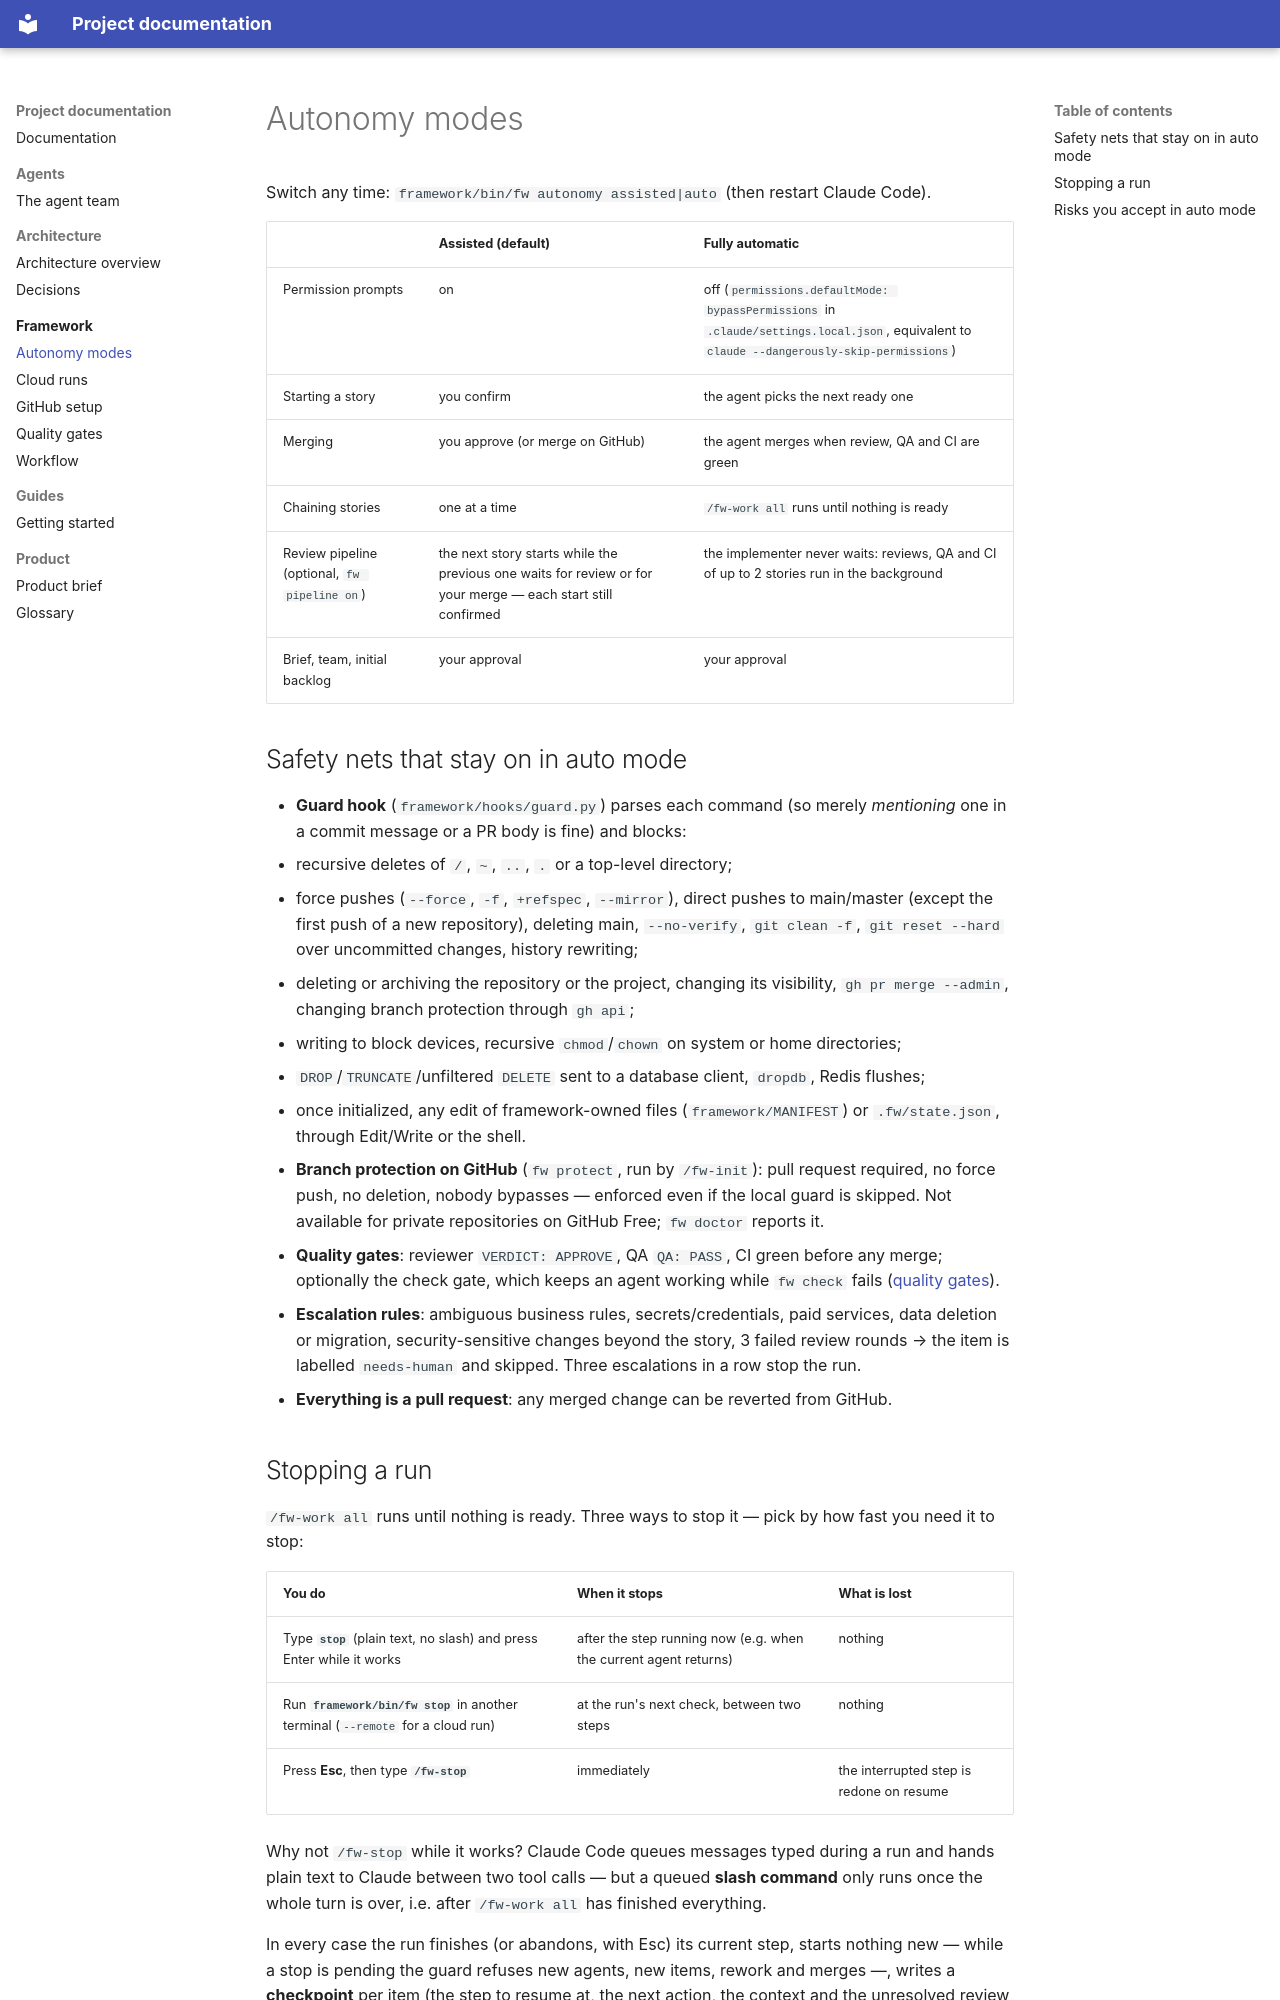

repository: pierrelh/claude-framework · page: framework/autonomy/index.html · generator: mkdocs

# Autonomy modes

Switch any time: `framework/bin/fw autonomy assisted|auto` (then restart Claude Code).

| | Assisted (default) | Fully automatic |
|---|---|---|
| Permission prompts | on | off (`permissions.defaultMode: bypassPermissions` in `.claude/settings.local.json`, equivalent to `claude --dangerously-skip-permissions`) |
| Starting a story | you confirm | the agent picks the next ready one |
| Merging | you approve (or merge on GitHub) | the agent merges when review, QA and CI are green |
| Chaining stories | one at a time | `/fw-work all` runs until nothing is ready |
| Review pipeline (optional, `fw pipeline on`) | the next story starts while the previous one waits for review or for your merge — each start still confirmed | the implementer never waits: reviews, QA and CI of up to 2 stories run in the background |
| Brief, team, initial backlog | your approval | your approval |

## Safety nets that stay on in auto mode
- **Guard hook** (`framework/hooks/guard.py`) parses each command (so merely *mentioning*
  one in a commit message or a PR body is fine) and blocks:
  - recursive deletes of `/`, `~`, `..`, `.` or a top-level directory;
  - force pushes (`--force`, `-f`, `+refspec`, `--mirror`), direct pushes to main/master
    (except the first push of a new repository), deleting main, `--no-verify`,
    `git clean -f`, `git reset --hard` over uncommitted changes, history rewriting;
  - deleting or archiving the repository or the project, changing its visibility,
    `gh pr merge --admin`, changing branch protection through `gh api`;
  - writing to block devices, recursive `chmod`/`chown` on system or home directories;
  - `DROP`/`TRUNCATE`/unfiltered `DELETE` sent to a database client, `dropdb`, Redis flushes;
  - once initialized, any edit of framework-owned files (`framework/MANIFEST`) or
    `.fw/state.json`, through Edit/Write or the shell.
- **Branch protection on GitHub** (`fw protect`, run by `/fw-init`): pull request required,
  no force push, no deletion, nobody bypasses — enforced even if the local guard is skipped.
  Not available for private repositories on GitHub Free; `fw doctor` reports it.
- **Quality gates**: reviewer `VERDICT: APPROVE`, QA `QA: PASS`, CI green before any merge;
  optionally the check gate, which keeps an agent working while `fw check` fails
  ([quality gates](quality-gates.md)).
- **Escalation rules**: ambiguous business rules, secrets/credentials, paid services,
  data deletion or migration, security-sensitive changes beyond the story, 3 failed review
  rounds → the item is labelled `needs-human` and skipped. Three escalations in a row stop
  the run.
- **Everything is a pull request**: any merged change can be reverted from GitHub.
